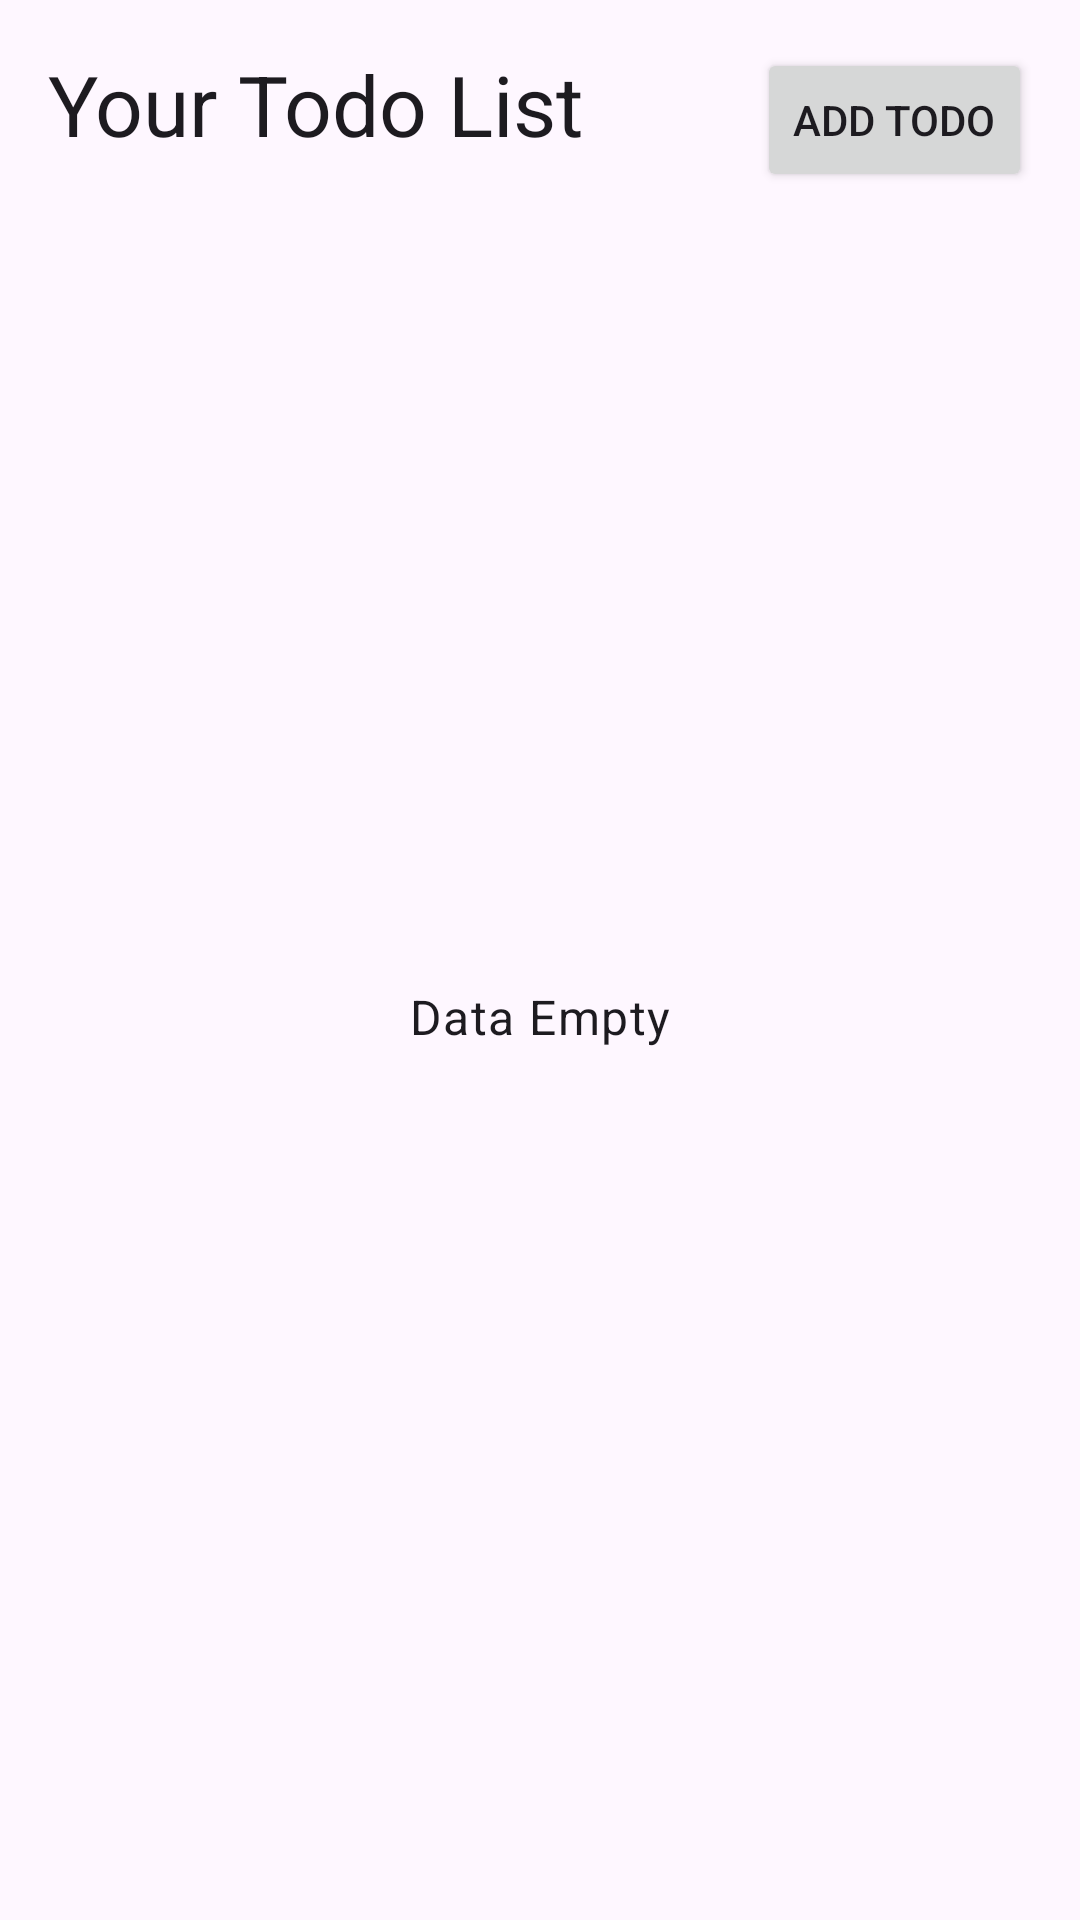

Here is an Android app screen rendered from its layout file. Give the layout XML and the strings, colors and styles it references.
<!-- AndroidManifest.xml: application theme Theme.SoulParkingTest -->
<!-- res/layout/activity_main.xml -->
<?xml version="1.0" encoding="utf-8"?>
<androidx.constraintlayout.widget.ConstraintLayout xmlns:android="http://schemas.android.com/apk/res/android"
    xmlns:app="http://schemas.android.com/apk/res-auto"
    xmlns:tools="http://schemas.android.com/tools"
    android:id="@+id/main"
    android:layout_width="match_parent"
    android:layout_height="match_parent"
    android:padding="16dp"
    tools:context=".view.MainActivity">


    <TextView
        android:id="@+id/tv_headline"
        style="@style/TextAppearance.Material3.HeadlineMedium"
        android:layout_width="wrap_content"
        android:layout_height="wrap_content"
        android:text="@string/headline"
        app:layout_constraintStart_toStartOf="parent"
        app:layout_constraintTop_toTopOf="parent" />

    <TextView
        android:id="@+id/tv_empty_message"
        style="@style/TextAppearance.Material3.BodyLarge"
        android:textColor="@color/grey"
        android:layout_width="wrap_content"
        android:layout_height="wrap_content"
        android:text="@string/empty_message"
        app:layout_constraintBottom_toBottomOf="parent"
        app:layout_constraintEnd_toEndOf="parent"
        app:layout_constraintStart_toStartOf="parent"
        app:layout_constraintTop_toBottomOf="@+id/tv_headline" />

    <androidx.recyclerview.widget.RecyclerView
        android:id="@+id/rv_todos"
        android:layout_width="0dp"
        android:layout_height="wrap_content"
        android:layout_marginTop="16dp"
        app:layout_constraintEnd_toEndOf="parent"
        app:layout_constraintStart_toStartOf="parent"
        app:layout_constraintTop_toBottomOf="@+id/tv_headline"
        tools:listitem="@layout/todo_item" />

    <Button
        android:id="@+id/btn_add_new"
        android:layout_width="wrap_content"
        android:layout_height="wrap_content"
        android:text="@string/add_todo"
        app:layout_constraintEnd_toEndOf="parent"
        app:layout_constraintTop_toTopOf="parent" />

</androidx.constraintlayout.widget.ConstraintLayout>
<!-- res/layout/todo_item.xml (included above) -->
<?xml version="1.0" encoding="utf-8"?>
<androidx.cardview.widget.CardView
    xmlns:android="http://schemas.android.com/apk/res/android"
    xmlns:app="http://schemas.android.com/apk/res-auto"
    xmlns:tools="http://schemas.android.com/tools"
    android:layout_width="match_parent"
    android:layout_height="wrap_content"
    android:layout_marginVertical="8dp"
    app:cardCornerRadius="10dp">

    <androidx.constraintlayout.widget.ConstraintLayout
        android:layout_width="match_parent"
        android:layout_height="match_parent"
        android:padding="16dp">

        <TextView
            android:id="@+id/tv_title"
            style="@style/TextAppearance.Material3.TitleLarge"
            android:layout_width="0dp"
            android:layout_height="wrap_content"
            android:layout_marginEnd="8dp"
            app:layout_constraintEnd_toStartOf="@+id/btn_done"
            app:layout_constraintStart_toStartOf="parent"
            app:layout_constraintTop_toTopOf="parent"
            tools:text="Todo Title" />

        <TextView
            android:id="@+id/tv_description"
            style="@style/TextAppearance.Material3.BodySmall"
            android:layout_width="0dp"
            android:layout_height="wrap_content"
            android:layout_marginTop="8dp"
            android:layout_marginEnd="8dp"
            app:layout_constraintEnd_toStartOf="@+id/btn_done"
            app:layout_constraintStart_toStartOf="parent"
            app:layout_constraintTop_toBottomOf="@+id/tv_title"
            tools:text="Description" />


        <TextView
            android:id="@+id/tv_date"
            style="@style/TextAppearance.Material3.BodySmall"
            android:layout_width="wrap_content"
            android:layout_height="wrap_content"
            android:layout_marginTop="8dp"
            app:layout_constraintStart_toStartOf="parent"
            app:layout_constraintTop_toBottomOf="@+id/divider"
            tools:text="12 Desember 2024" />

        <View
            android:id="@+id/divider"
            android:layout_width="0dp"
            android:layout_height="1dp"
            android:layout_marginTop="8dp"
            android:background="?android:attr/listDivider"
            app:layout_constraintEnd_toEndOf="parent"
            app:layout_constraintStart_toStartOf="parent"
            app:layout_constraintTop_toBottomOf="@+id/tv_description" />

        <CheckBox
            android:id="@+id/btn_done"
            android:layout_width="wrap_content"
            android:layout_height="wrap_content"
            app:layout_constraintBottom_toBottomOf="@+id/tv_description"
            app:layout_constraintEnd_toEndOf="parent"
            app:layout_constraintTop_toTopOf="@+id/tv_title" />
    </androidx.constraintlayout.widget.ConstraintLayout>
</androidx.cardview.widget.CardView>
<!-- resources referenced by this layout -->
<resources>
  <string name="add_todo">Add Todo</string>
  <string name="empty_message">Data Empty</string>
  <string name="headline">Your Todo List</string>
  <style name="Theme.SoulParkingTest" parent="Base.Theme.SoulParkingTest" />
  <style name="Base.Theme.SoulParkingTest" parent="Theme.Material3.DayNight.NoActionBar">
          
          
      </style>
</resources>
